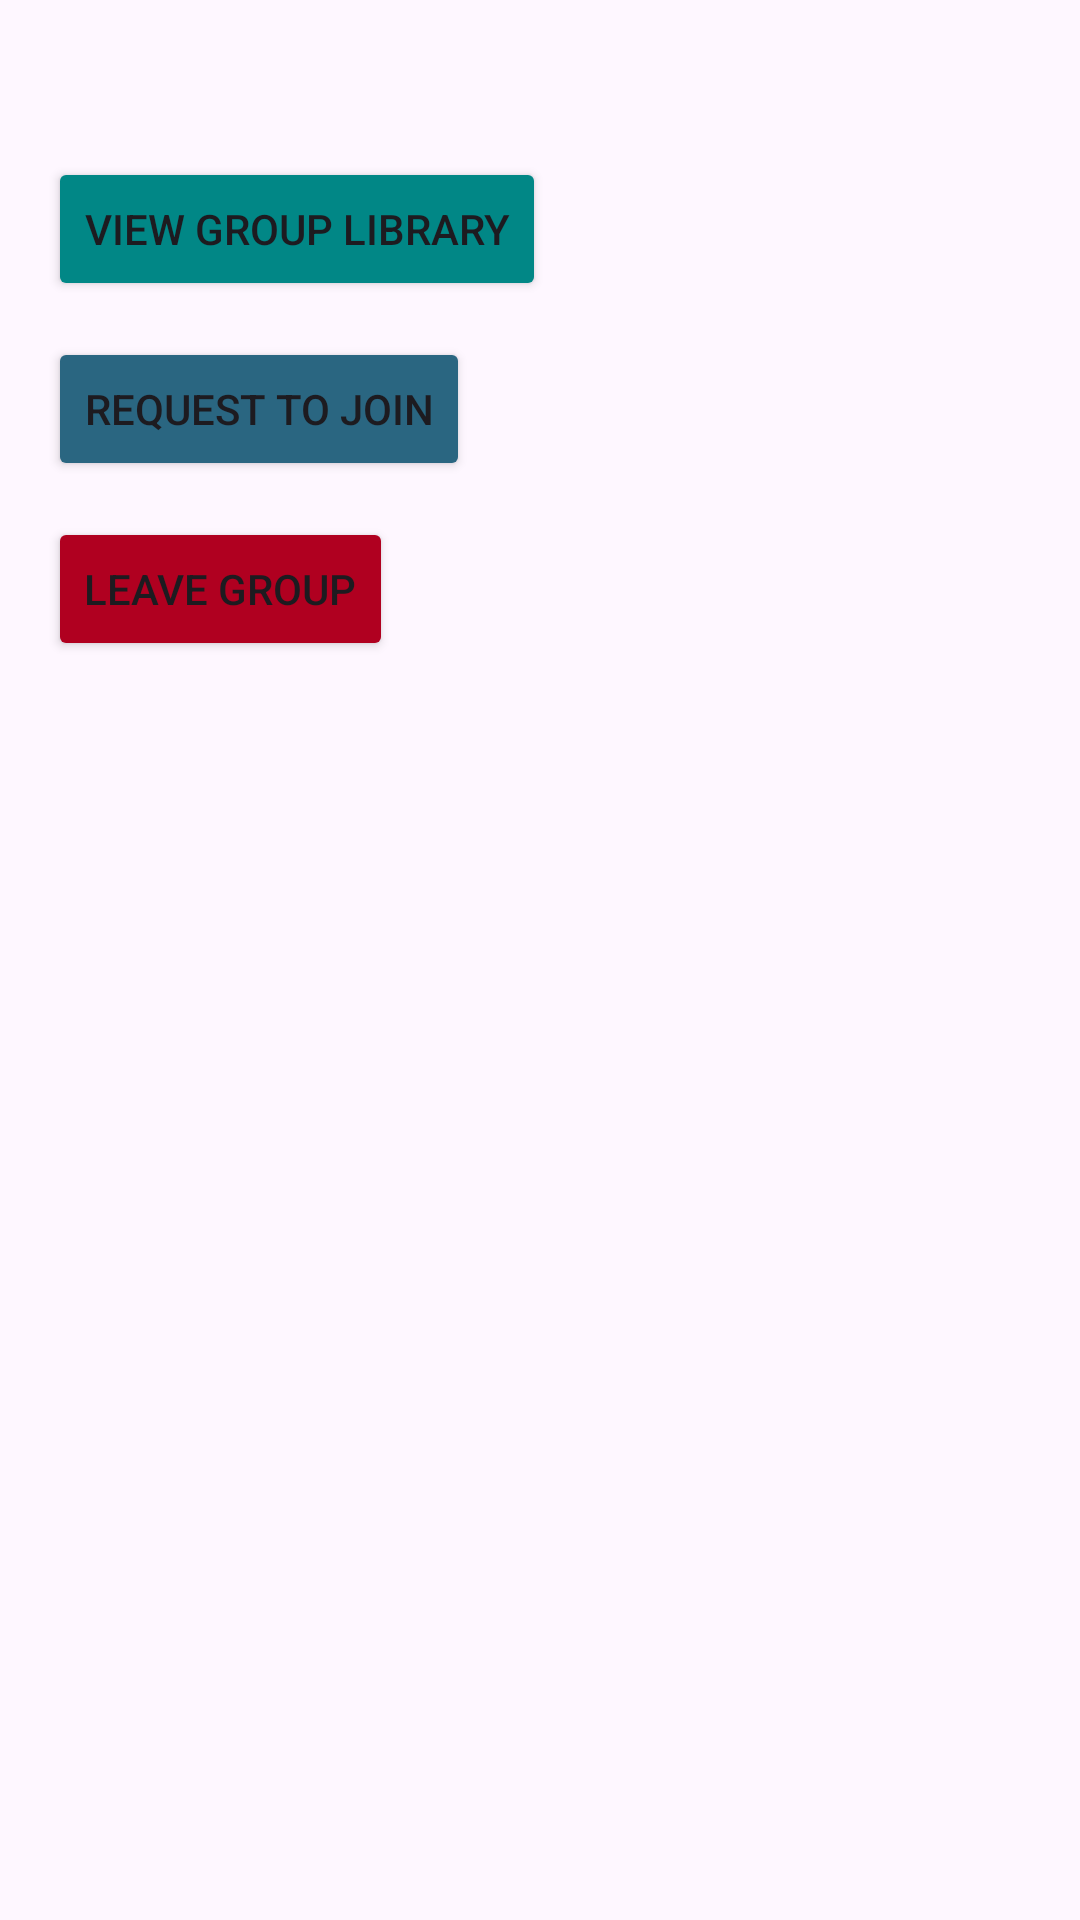

Here is an Android app screen rendered from its layout file. Give the layout XML and the strings, colors and styles it references.
<!-- AndroidManifest.xml: application theme Theme.Material3.Light.NoActionBar -->
<!-- res/layout/dialog_group_details.xml -->
<LinearLayout xmlns:android="http://schemas.android.com/apk/res/android"
    android:layout_width="match_parent"
    android:layout_height="wrap_content"
    android:orientation="vertical"
    android:padding="16dp">

    <TextView
        android:id="@+id/textViewGroupName"
        android:layout_width="wrap_content"
        android:layout_height="wrap_content"
        android:textSize="18sp"
        android:textStyle="bold"
        android:layout_marginBottom="12dp"/>

    <Button
        android:id="@+id/buttonViewGroupLibrary"
        android:layout_width="wrap_content"
        android:layout_height="wrap_content"
        android:text="@string/view_group_library"
        android:layout_marginBottom="12dp"
        android:backgroundTint="@color/teal_700"/>

    <Button
        android:id="@+id/buttonJoinRequest"
        android:layout_width="wrap_content"
        android:layout_height="wrap_content"
        android:text="@string/request_to_join"
        android:layout_marginBottom="12dp"
        android:backgroundTint="@color/endColor" />

    <Button
        android:id="@+id/buttonLeaveGroup"
        android:layout_width="wrap_content"
        android:layout_height="wrap_content"
        android:text="@string/leave_group"
        android:layout_marginBottom="12dp"
        android:backgroundTint="@color/design_default_color_error"/>

    <androidx.recyclerview.widget.RecyclerView
        android:id="@+id/recyclerViewGroupMembersModal"
        android:layout_width="wrap_content"
        android:layout_height="wrap_content"/>

</LinearLayout>
<!-- resources referenced by this layout -->
<resources>
  <color name="endColor">#2A6681</color>
  <color name="teal_700">#FF018786</color>
  <string name="leave_group">Leave group</string>
  <string name="request_to_join">Request to join</string>
  <string name="view_group_library">View group library</string>
</resources>
